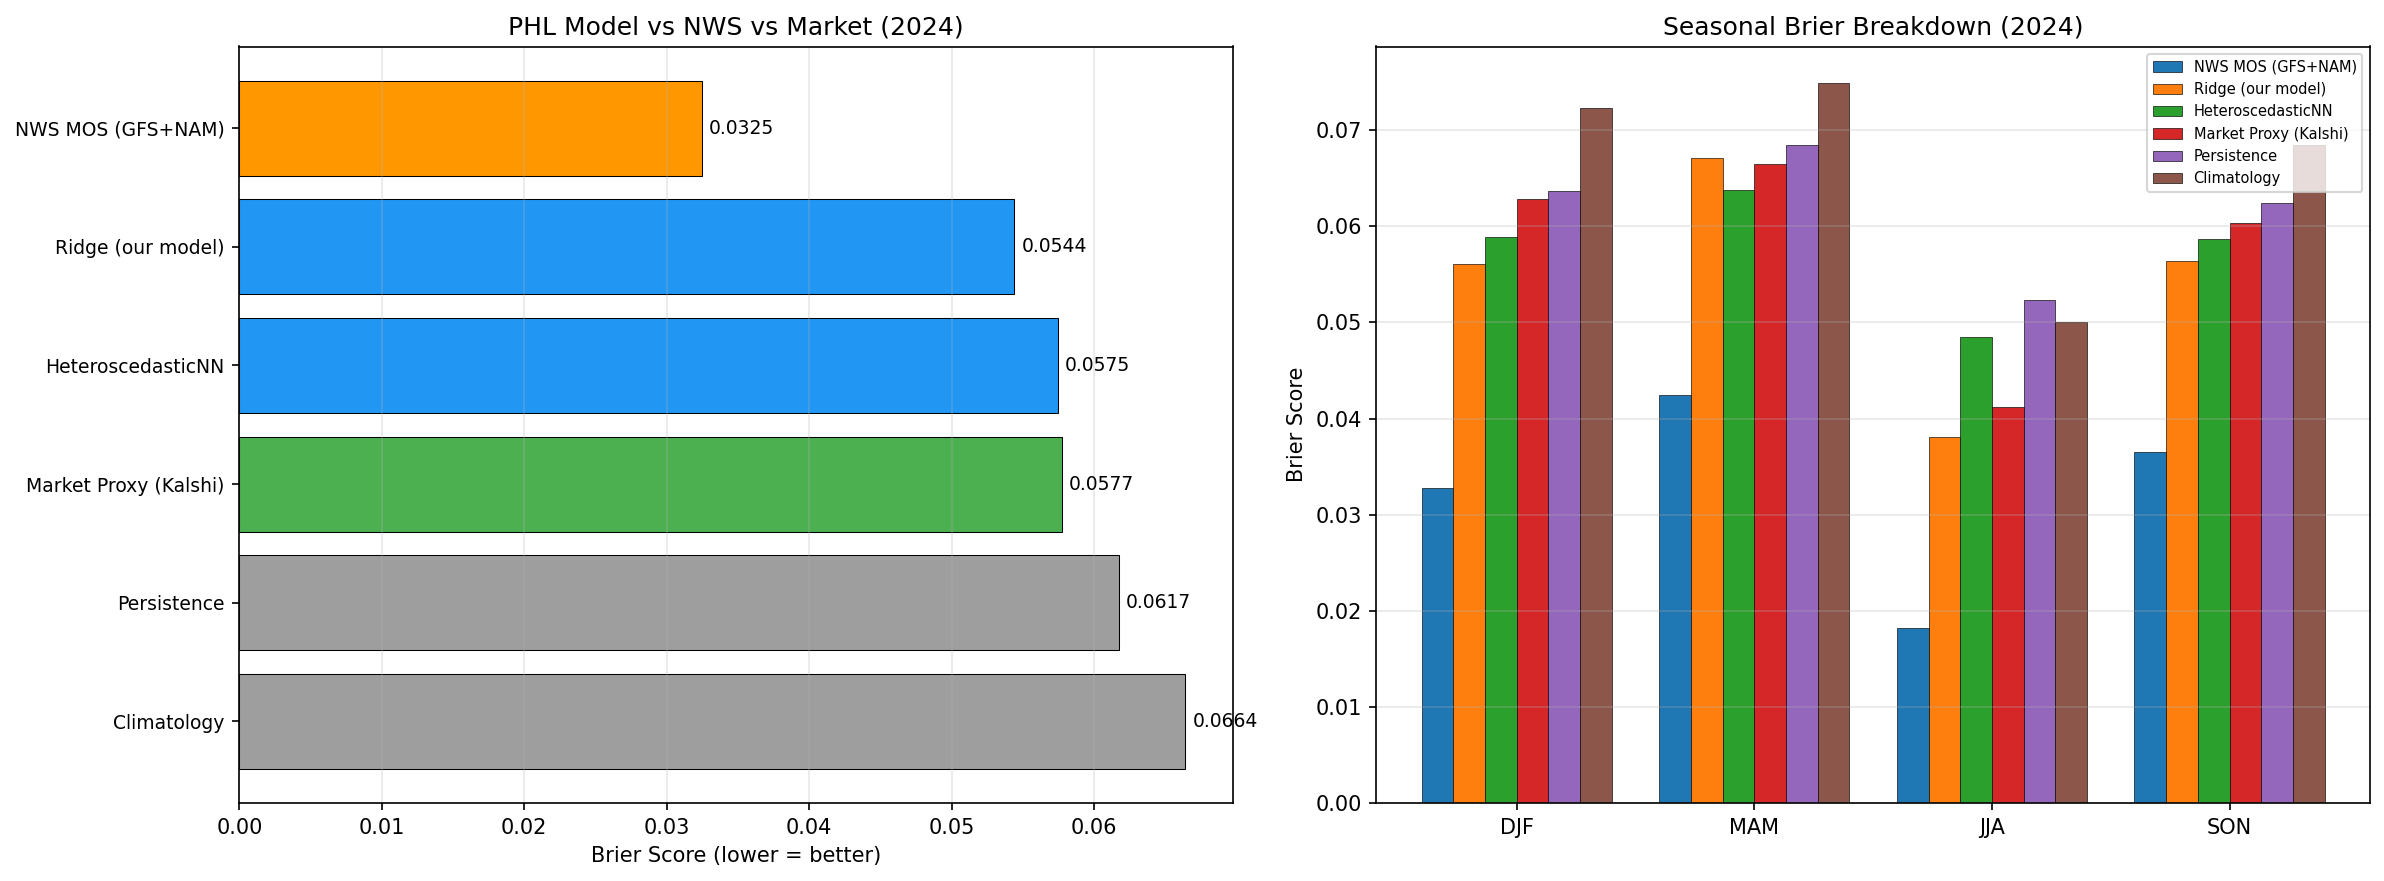

Data behind this chart, as committed beside it:
model, brier_2024, mae_f, n_days, brier_DJF, brier_MAM, brier_JJA, brier_SON
NWS MOS (GFS+NAM), 0.03249, 2.381, 366, 0.03276, 0.04248, 0.01823, 0.03653
Ridge (our model), 0.05441, 4.479, 366, 0.05605, 0.06714, 0.03807, 0.05641
HeteroscedasticNN, 0.05747, 4.962, 366, 0.05891, 0.06376, 0.04854, 0.05871
Market Proxy (Kalshi), 0.05772, 5.044, 366, 0.06286, 0.06649, 0.04124, 0.06038
Persistence, 0.06173, 5.275, 366, 0.06372, 0.06843, 0.05238, 0.0624
Climatology, 0.06642, 6.61, 366, 0.0723, 0.07496, 0.05007, 0.06842
